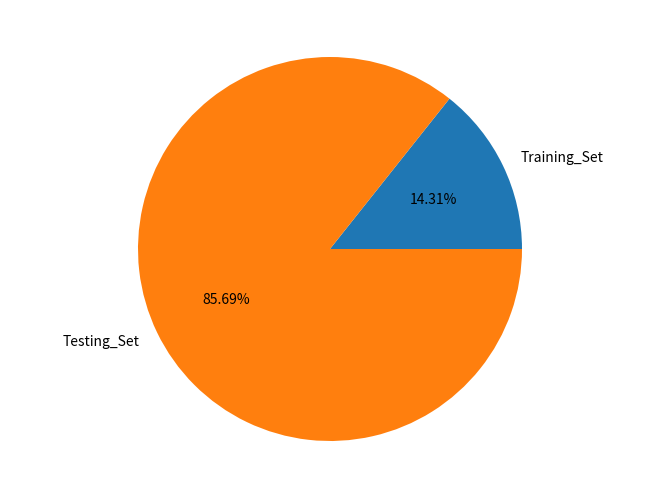

Reproduce this figure in Python.
from matplotlib import pyplot as plt
import numpy as np
fig = plt.figure()
ax = fig.add_axes([0,0,1,1])
ax.axis('equal')
titls = ['Training_Set', 'Testing_Set']
numbers = [300,1796]
ax.pie(numbers, labels = titls,autopct='%1.2f%%')
plt.show()